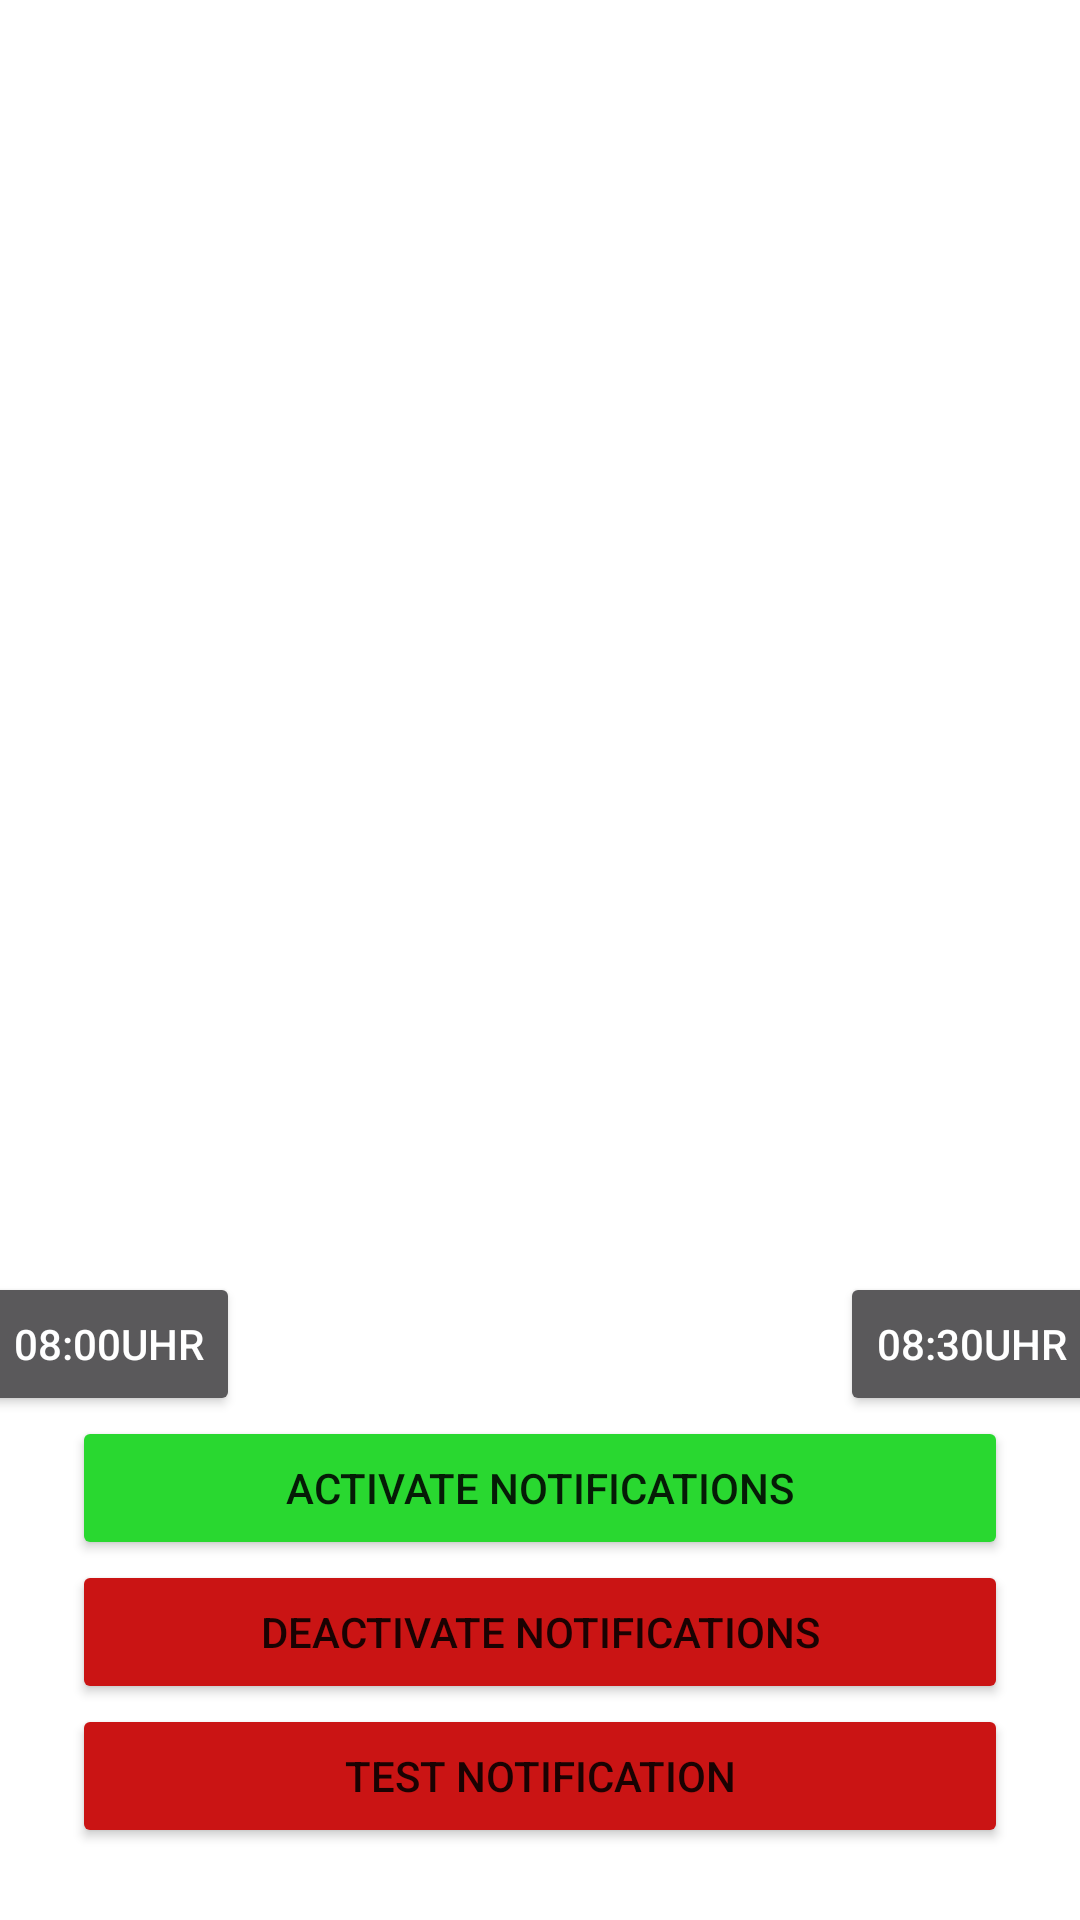

Layout XML and referenced resources for this Android screen:
<!-- AndroidManifest.xml: application theme AppTheme -->
<!-- res/layout/activity_main.xml -->
<?xml version="1.0" encoding="utf-8"?>
<androidx.constraintlayout.widget.ConstraintLayout xmlns:android="http://schemas.android.com/apk/res/android"
    xmlns:app="http://schemas.android.com/apk/res-auto"
    xmlns:tools="http://schemas.android.com/tools"
    android:layout_width="match_parent"
    android:layout_height="match_parent"
    tools:context=".MainActivity">

    <TextView
        android:id="@+id/textview"
        android:layout_width="match_parent"
        android:layout_height="wrap_content"
        android:layout_marginStart="24dp"
        android:layout_marginTop="64dp"
        android:layout_marginEnd="24dp"
        app:layout_constraintEnd_toEndOf="parent"
        app:layout_constraintStart_toStartOf="parent"
        app:layout_constraintTop_toTopOf="parent" />

    <Button
        android:id="@+id/btn1"
        android:layout_width="wrap_content"
        android:layout_height="wrap_content"
        android:layout_marginStart="200dp"
        android:text="08:00Uhr"
        app:layout_constraintBottom_toTopOf="@+id/setAlarms"
        app:layout_constraintEnd_toStartOf="@+id/btn2"
        app:layout_constraintStart_toStartOf="parent" />

    <Button
        android:id="@+id/btn2"
        android:layout_width="wrap_content"
        android:layout_height="wrap_content"
        android:layout_marginStart="200dp"
        android:layout_marginEnd="200dp"
        android:text="08:30Uhr"
        app:layout_constraintBottom_toTopOf="@+id/setAlarms"
        app:layout_constraintEnd_toEndOf="parent"
        app:layout_constraintStart_toEndOf="@+id/btn1" />

    <Button
        android:id="@+id/setAlarms"
        style="@style/Widget.AppCompat.Button.Colored"
        android:layout_width="match_parent"
        android:layout_height="wrap_content"
        android:layout_marginStart="24dp"
        android:layout_marginEnd="24dp"
        android:backgroundTint="#29D830"
        android:text="@string/activate_notifications"
        app:layout_constraintBottom_toTopOf="@+id/deleteAlarms"
        app:layout_constraintEnd_toEndOf="parent"
        app:layout_constraintStart_toStartOf="parent" />

    <Button
        android:id="@+id/deleteAlarms"
        style="@style/Widget.AppCompat.Button.Colored"
        android:layout_width="match_parent"
        android:layout_height="wrap_content"
        android:layout_marginStart="24dp"
        android:layout_marginEnd="24dp"
        android:backgroundTint="#CA1414"
        android:text="@string/delete_notification_alarms"
        app:layout_constraintBottom_toTopOf="@+id/notify_btn"
        app:layout_constraintEnd_toEndOf="parent"
        app:layout_constraintHorizontal_bias="1.0"
        app:layout_constraintStart_toStartOf="parent" />

    <Button
        android:id="@+id/notify_btn"
        style="@style/Widget.AppCompat.Button.Colored"
        android:layout_width="match_parent"
        android:layout_height="wrap_content"
        android:layout_marginStart="24dp"
        android:layout_marginEnd="24dp"
        android:layout_marginBottom="24dp"
        android:backgroundTint="#CA1414"
        android:text="@string/button_text"
        app:layout_constraintBottom_toBottomOf="parent"
        app:layout_constraintEnd_toEndOf="parent"
        app:layout_constraintStart_toStartOf="parent" />


</androidx.constraintlayout.widget.ConstraintLayout>
<!-- resources referenced by this layout -->
<resources>
  <string name="activate_notifications">Activate Notifications</string>
  <string name="button_text">Test Notification</string>
  <string name="delete_notification_alarms">Deactivate Notifications</string>
  <style name="AppTheme" parent="Theme.MaterialComponents.NoActionBar">
          
          <item name="colorPrimary">@color/colorPrimary</item>
          <item name="colorPrimaryDark">@color/colorPrimaryDark</item>
          <item name="colorAccent">@color/colorAccent</item>
          <item name="android:windowBackground">@color/background</item>
          <item name="android:colorBackground">@color/background</item>
          <item name="bottomSheetDialogTheme">@style/AppBottomSheetDialogTheme</item>
      </style>
  <color name="colorPrimary">#59B1A8</color>
  <color name="colorPrimaryDark">#075049</color>
  <color name="colorAccent">#468A83</color>
  <style name="AppBottomSheetDialogTheme" parent="Theme.MaterialComponents.BottomSheetDialog">
          <item name="bottomSheetStyle">@style/AppModalStyle</item>
      </style>
  <style name="AppModalStyle" parent="Widget.Design.BottomSheet.Modal">
          <item name="android:background">@drawable/bottom_sheet_bg</item>
      </style>
  <!-- drawable bottom_sheet_bg (drawable) -->
  <?xml version="1.0" encoding="utf-8"?>
  <shape xmlns:android="http://schemas.android.com/apk/res/android">
      <solid android:color="@color/background"/>
  
  
      <padding android:left="1dp"
          android:top="1dp"
          android:right="1dp"
          android:bottom="1dp"
          />
  
      <corners
          android:topLeftRadius="20dp"
          android:topRightRadius="20dp"/>
  </shape>
</resources>
